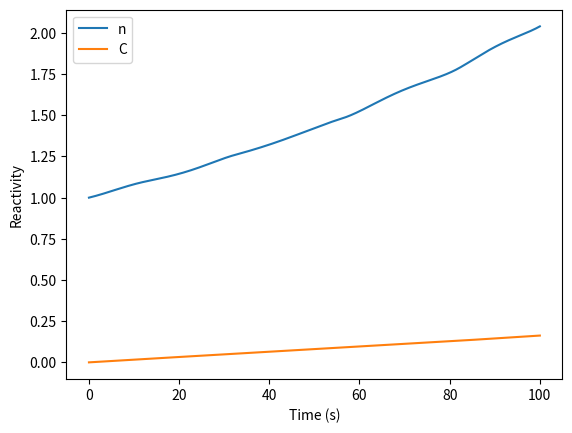

Source code (Python):
import numpy as np
import matplotlib.pyplot as plt
from scipy.integrate import solve_ivp

beta = 0.2
lambda_bar = 0.01

def deriv(t, y, beta, lambda_bar):
    n, C = y
    rho = k(t, beta)
    Lambda = (1 + beta) / lambda_bar
    dndt = (rho - beta) * n / Lambda + lambda_bar * C
    dCdt = beta * n / Lambda - lambda_bar * C
    return [dndt, dCdt]

def k(t, beta):
    return 1 + beta * np.sin(np.pi * t / 10)

t_eval = np.linspace(0, 100, 1000)
sol = solve_ivp(lambda t, y: deriv(t, y, beta, lambda_bar), [0, 100], [1, 0], t_eval=t_eval)

plt.plot(sol.t, sol.y[0], label='n')
plt.plot(sol.t, sol.y[1], label='C')
plt.xlabel('Time (s)')
plt.ylabel('Reactivity')
plt.legend()
plt.show()
